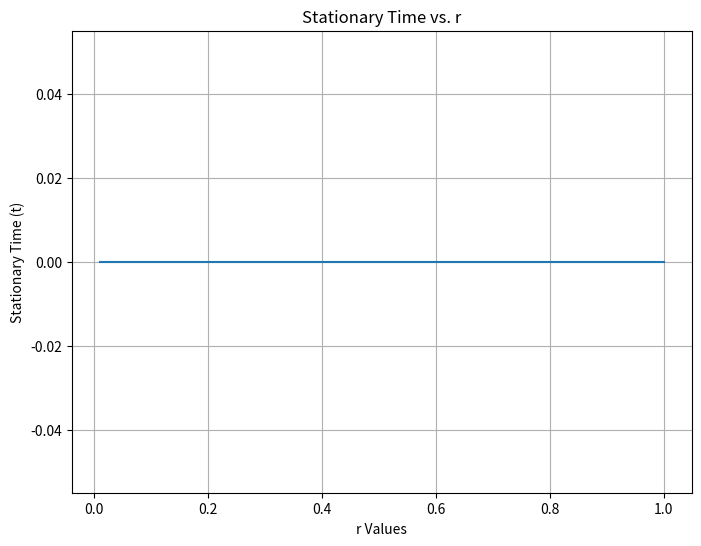

Recreate this plot in Python.
import matplotlib.pyplot as plt
import numpy as np

# Definimos la ecuación diferencial (modelo logístico)
def population_growth(t, N, r=0.1, K=100, A=50):
    dNdt = r * N * (1 - N / K) * (N / A - 1)
    return dNdt

# Definición de rungeKutta
def rungeKutta(x0, y0, x, h, r):
    n = int((x - x0) / h)
    y = y0
    for i in range(1, n + 1):
        k1 = h * population_growth(x0, y, r)
        k2 = h * population_growth(x0 + 0.5 * h, y + 0.5 * k1, r)
        k3 = h * population_growth(x0 + 0.5 * h, y + 0.5 * k2, r)
        k4 = h * population_growth(x0 + h, y + k3, r)
        y = y + (1.0 / 6.0) * (k1 + 2 * k2 + 2 * k3 + k4)
        x0 = x0 + h
    return y

# Parámetros de la simulación
a = 0  # Tiempo inicial
b = 100  # Tiempo final
N0 = 50  # Valor inicial de la población
h = 0.1  # Tamaño del paso para Runge-Kutta (ajusta según sea necesario)

# Listas para almacenar los valores de r y los tiempos estacionarios
r_values = np.linspace(0.01, 1, 20)
stationary_times = []

# Resolución de la ecuación con diferentes valores de r
for r in r_values:
    t = a
    N = N0
    while t <= b:
        previous_N = N
        N = rungeKutta(a, N0, t, h, r)
        if abs(N - previous_N) < 1e-5:
            stationary_times.append(t)
            break
        t += h

# Configura un gráfico para mostrar los tiempos estacionarios en función de los valores de r
plt.figure(figsize=(8, 6))
plt.plot(r_values, stationary_times)
plt.xlabel('r Values')
plt.ylabel('Stationary Time (t)')
plt.grid(True)
plt.title('Stationary Time vs. r')
plt.show()
